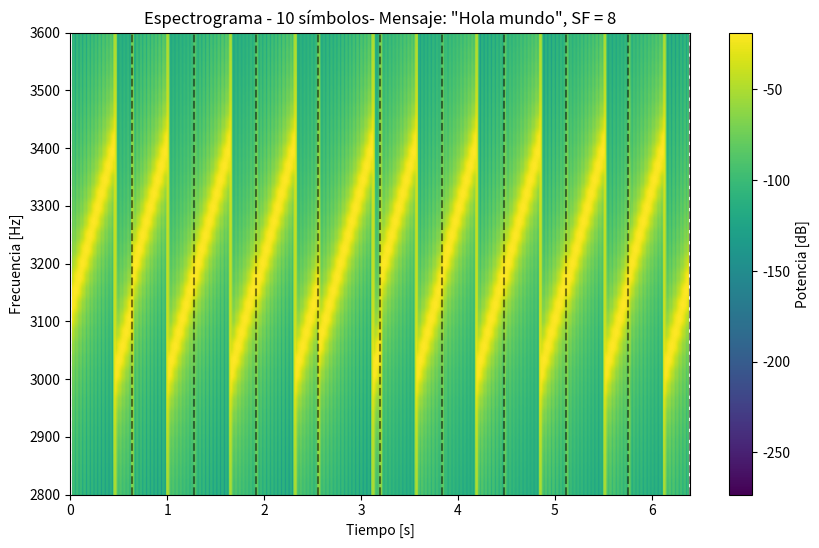
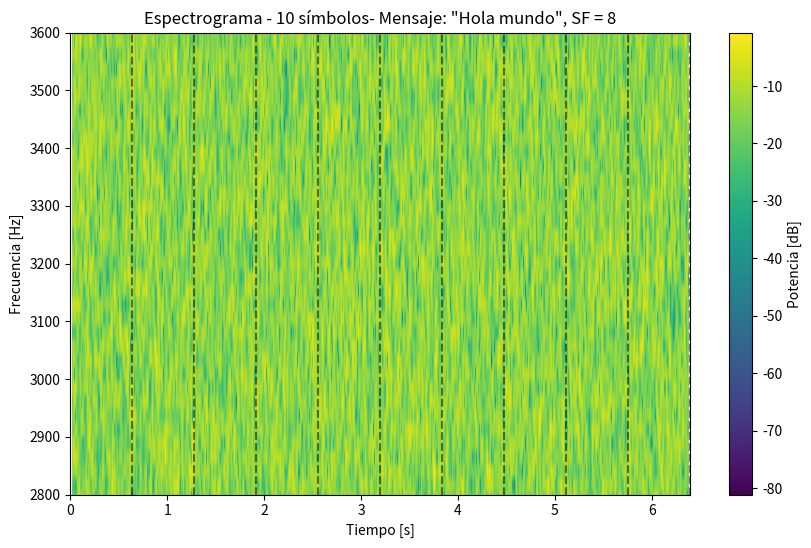
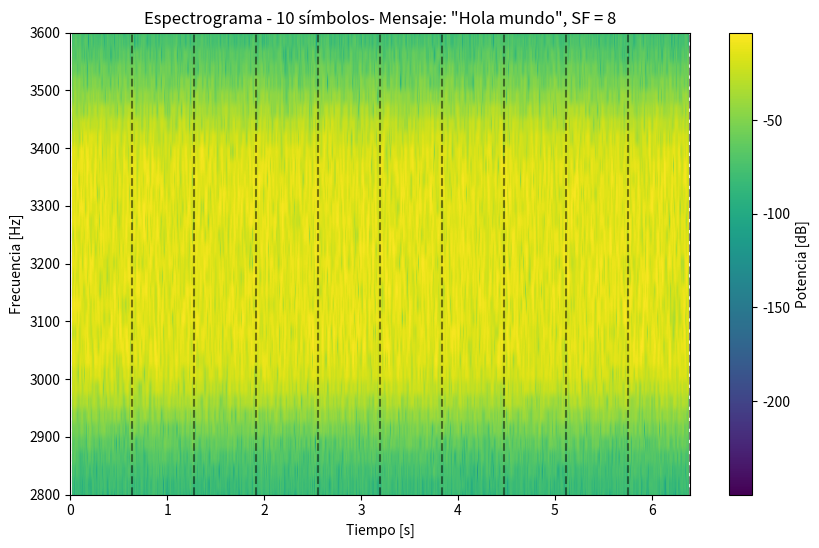
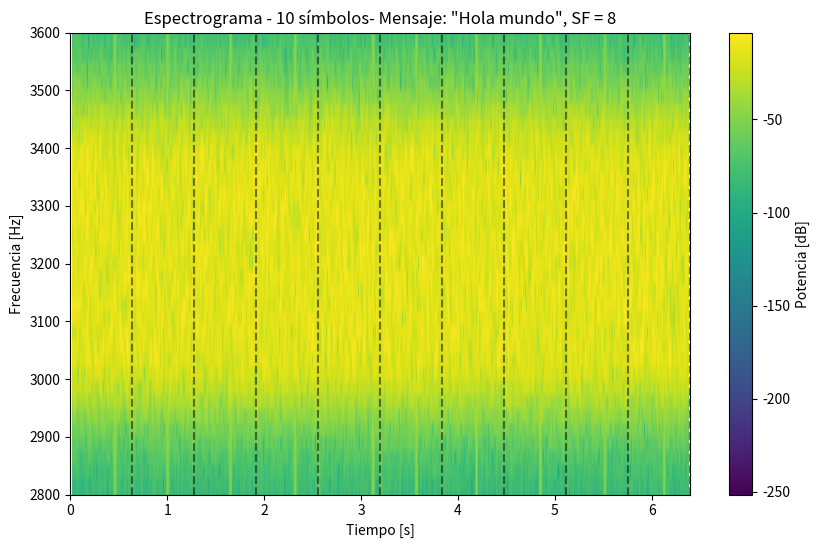
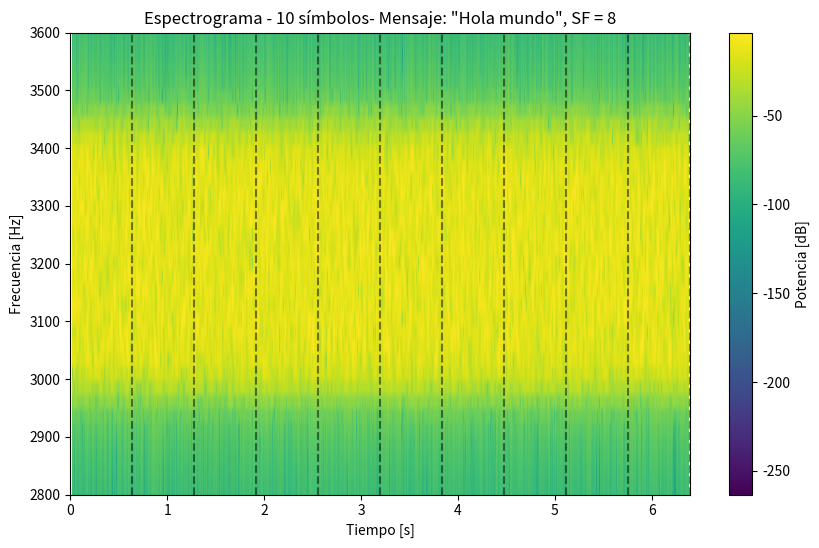

Write Python code to recreate these figures, in order.
# .\modulador.py
import numpy as np
import matplotlib.pyplot as plt
from scipy import signal
from scipy.signal import butter, filtfilt
from pathlib import Path

class Modulador:
    def __init__(self, SF: int, BW: float ,Fs: float , f0: float):
        """
        Parameters
        ----------
        SF : int
            Spreading Factor
        BW : float
            Ancho de banda del chirp [Hz]
        Fs : float
            Frecuencia de muestreo [Hz]
        f0 : float
            Frecuencia inicial del canal [Hz]
        """
        self.SF = SF
        self.BW = BW
        self.Fs = Fs
        self.f0 = f0

        self.M = 2 ** SF            # número de símbolos
        self.Ts = self.M / BW       # duración del símbolo
        self.Ns = int(self.Ts * Fs) # muestras por símbolo

        self.t = np.arange(self.Ns) / Fs
        self.k = BW / self.Ts       # pendiente del chirp

        phase_up = 2 * np.pi * (self.f0 * self.t + 0.5 * self.k * self.t**2)
        self.upchirp = np.exp(1j * phase_up) 

        phase_down = 2 * np.pi * ((self.f0 + self.BW) * self.t - 0.5 * self.k * self.t**2)
        self.downchirp = np.exp(1j * phase_down)  

    
    def generate_preamble(self) -> np.ndarray:
        """
        Genera: 8 Upchirps + 2 Downchirps + 0.25 Downchirp
        """
        preamble = []

        # 8 upchirps
        for _ in range(8):
            preamble.append(self.upchirp)

        # 2 downchirps completos
        for _ in range(2):
            preamble.append(self.downchirp)
################################################################################################################
        # 0.25 downchirp 
        #shift = self.Ns // 4
        #quarter_down = self.downchirp[shift:]

        # shift = self.Ns // 4
        #quarter_down = np.roll(self.downchirp, -shift)
        #preamble.append(quarter_down)

        return np.concatenate(preamble)
    
    
    def msg_to_symbols(self, msg: str) -> list[int]:
        # Convertir todo el mensaje a una sola cadena de bits
        data = msg.encode('latin-1')
        bit_string = "".join(f"{b:08b}" for b in data) # Cada letra a 8 bits
        
        symbols = []
        # Ir tomando trozos de tamaño SF
        for i in range(0, len(bit_string), self.SF):
            chunk = bit_string[i:i + self.SF]
            
            # Si el último trozo es más corto que el SF, rellenar con ceros (Padding)
            if len(chunk) < self.SF:
                chunk = chunk.ljust(self.SF, '0')
                
            symbols.append(int(chunk, 2)) # Convertir esos bits a un número (símbolo)
            
        return symbols
    
    def generate_header(self, payload_len: int) -> list[int]:
        if not (0 <= payload_len <= 255):
            raise ValueError("Payload debe ser 0-255 bytes")
        return [payload_len]   # ← símbolo crudo, NO texto

    
    # def generate_header(self, payload_len: int) -> list[int]:
    #     """
    #     Codifica la longitud del payload (bytes)
    #     como símbolos LoRa usando bit-packing.
    #     """
    #     if not (0 <= payload_len <= 255):
    #         raise ValueError("Payload debe ser 0-255 bytes")

    #     # Convertimos el byte payload_len a un carácter
    #     return self.msg_to_symbols(chr(payload_len))

    
    # def generate_header(self, payload_len: int) -> list[int]:
    #     return [payload_len]

    # def generate_header(self, payload_len: int) -> list[int]:
    #     """
    #     Codifica la longitud del payload (bytes)
    #     como símbolos LoRa usando bit-packing.
    #     """
    #     if not (0 <= payload_len <= 255):
    #         raise ValueError("Payload debe ser 0-255 bytes")

    #     return self.msg_to_symbols(chr(payload_len))


    def symbol_to_chirp(self, symbol: int) -> np.ndarray:
        if symbol < 0 or symbol >= self.M:
            raise ValueError("Símbolo fuera de rango")
        # frecuencia instantánea
        f_inst = ((self.k * self.t + symbol * self.BW / self.M) % self.BW) + self.f0
        # integrar frecuencia → fase
        phase = 2 * np.pi * np.cumsum(f_inst) / self.Fs
        return np.exp(1j * phase)


    def symbols_to_signal(self, symbols: list[int]) -> np.ndarray:
        """
        Convierte una lista de símbolos lora en la señal transmitida.
        """
        signal = []
        for symbol in symbols:
            chirp = self.symbol_to_chirp(symbol)
            signal.append(chirp)
        return np.concatenate(signal)

    def save_spectrogram(self, signal, symbols, msg=None, save_as=None):
        """
        Guarda o muestra el espectrograma de la señal Lora.
        """
        fig, ax = plt.subplots(figsize=(10, 6))
        spec = ax.specgram(np.real(signal), NFFT=2000, Fs=self.Fs, noverlap=1536)
        for i in range(len(symbols) + 1):
            ax.axvline(x=i * self.Ts, color='black', linestyle='--', alpha=0.5)

        ax.set_xlim(0, len(signal) / self.Fs)
        ax.set_ylim(2800, 3600)
        ax.set_xlabel('Tiempo [s]')
        ax.set_ylabel('Frecuencia [Hz]')

        if msg:
            title = f'Espectrograma - {len(symbols)} símbolos- Mensaje: "{msg}", SF = {self.SF}'
        else:
            title = f'Espectrograma - {len(symbols)} símbolos'

        ax.set_title(title)
        plt.colorbar(spec[3], ax=ax, label='Potencia [dB]')

        if save_as:
            save_path = Path(save_as)
            # crear carpeta si no existe
            save_path.parent.mkdir(parents=True, exist_ok=True)
            fig.savefig(save_path, dpi=300, bbox_inches='tight')
            plt.close(fig)
            print(f"Figura guardada como: {save_path}")
        else:
            plt.show()

        return fig

    def make_noise(self, ruido_dB: float, signal: np.ndarray):
        """
        Genera ruido gaussiano real con un SNR deseado
        respecto a una señal LoRa (compleja).
        """
        # SNR lineal
        SNR = 10**(ruido_dB / 10)
        largo = len(signal)
        # Potencia media de la señal (correcta para señal compleja)
        Ps = np.mean(np.abs(signal)**2)
        # Potencia del ruido requerida
        Pn = Ps / SNR
        # Desviación estándar del ruido real
        sigma = np.sqrt(Pn)
        # Ruido AWGN real
        ruido = np.random.normal(0.0, sigma, largo)
        return ruido
    
    def bandpass_filter(self, signal, f_inicial, f_final, order=6):
        """
        Filtro pasabanda Butterworth aplicado a una señal real.
        """
        nyq = self.Fs / 2
        b, a = butter(order, [f_inicial/nyq, f_final/nyq], btype='band')
        return filtfilt(b, a, signal)

    def SNR_cal(self, Ruido, Signal):
        assert len(Ruido) == len(Signal)

        Pot_Ruido = np.mean(Ruido**2)
        Pot_signal = np.mean(np.abs(Signal)**2)

        SNR = Pot_signal / Pot_Ruido
        return 10 * np.log10(SNR)

def main():
    # Parámetros
    SF = 8
    BW = 400
    Fs = 48000
    f0 = 3000

    mod = Modulador(SF, BW, Fs, f0)
    msg = "Hola mundo"#"Love me love me Say that you love me Fool me fool me Go on and fool me Love me love me Pretend that you love me Leave me leave me Just say that you need me"
    symbols = mod.msg_to_symbols(msg)
    signal = mod.symbols_to_signal(symbols)
    noise = mod.make_noise(ruido_dB=-31.5, signal=signal)
    filtered_noise = mod.bandpass_filter(noise, mod.f0, mod.f0 + mod.BW)
    signal_noisy = signal + filtered_noise
    filtered_signal_noisy = mod.bandpass_filter(signal_noisy, mod.f0, mod.f0 + mod.BW)
    mod.save_spectrogram(signal, symbols, msg, save_as=f'Imagenes/fotos_sf{mod.SF}/signal_sf{mod.SF}.png')
    mod.save_spectrogram(noise, symbols, msg, save_as=f'Imagenes/fotos_sf{mod.SF}/noise.png')
    mod.save_spectrogram(filtered_noise, symbols, msg, save_as=f'Imagenes/fotos_sf{mod.SF}/filtered_noise.png')
    mod.save_spectrogram(signal_noisy, symbols, msg, save_as=f'Imagenes/fotos_sf{mod.SF}/signal_noisy.png')
    mod.save_spectrogram(filtered_signal_noisy, symbols, msg, save_as=f'Imagenes/fotos_sf{mod.SF}/filtered_signal_noisy.png')
    snr = mod.SNR_cal(filtered_noise, signal)
    print(f"SNR calculado: {snr:.2f} dB")

if __name__ == "__main__":
    main()
